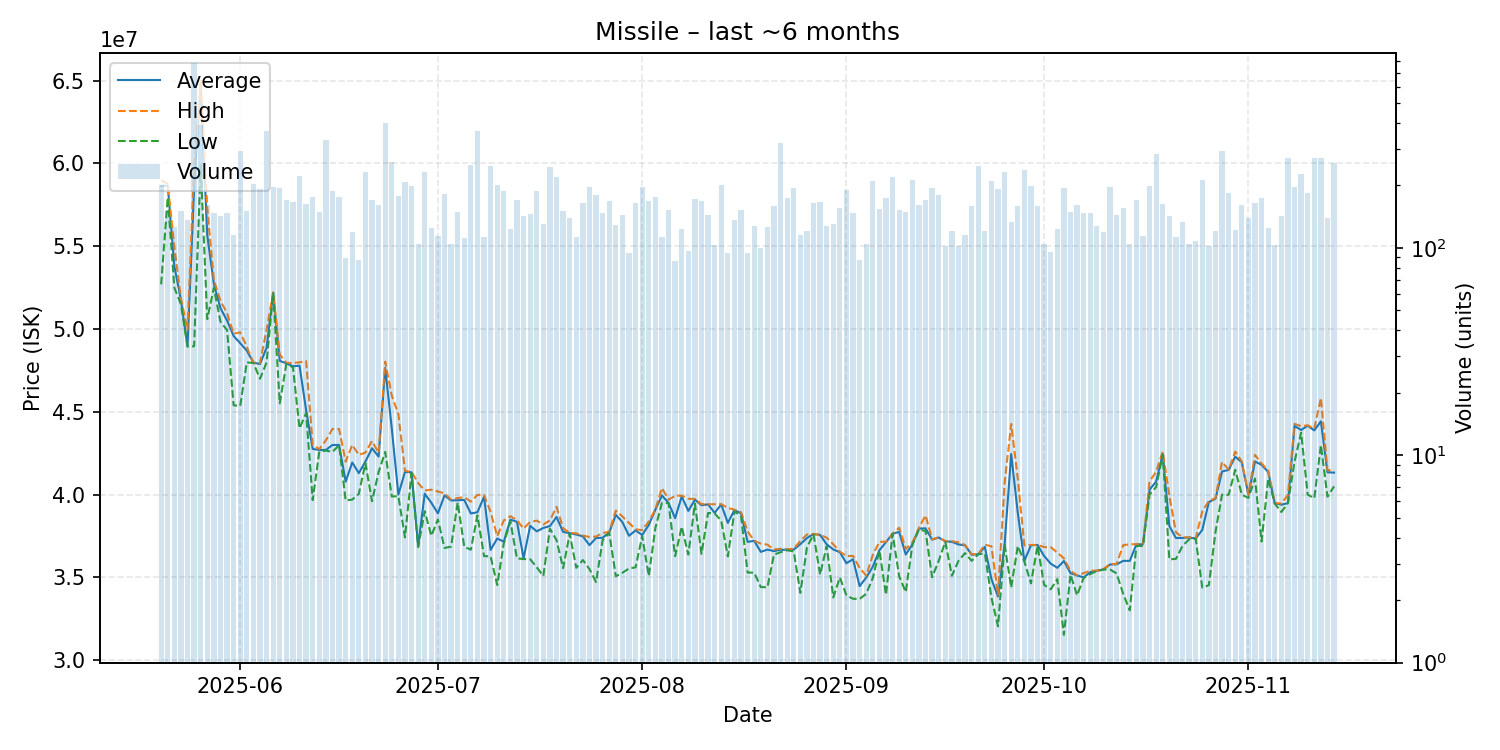

The data file committed next to this chart (first rows):
date, average, highest, lowest, order_count, volume
2025-05-20, 58640000, 58990000, 52700000, 132, 201
2025-05-21, 58670000, 58775000, 57950000, 113, 151
2025-05-22, 53795000, 54970000, 52500000, 89, 126
2025-05-23, 51770000, 51865000, 51500000, 96, 150
2025-05-24, 48970000, 49950000, 48940000, 82, 137
2025-05-25, 58490000, 59860000, 48960000, 185, 780
2025-05-26, 64790000, 65000000, 59900000, 116, 391
2025-05-27, 55660000, 57290000, 50600000, 94, 161
2025-05-28, 52730000, 52970000, 52490000, 107, 147
2025-05-29, 51260000, 51700000, 50445000, 102, 143
2025-05-30, 50520000, 50960000, 49940000, 123, 147
2025-05-31, 49580000, 49720000, 45395000, 95, 115
2025-06-01, 49145000, 49800000, 45360000, 182, 294
2025-06-02, 48700000, 48920000, 47990000, 96, 151
2025-06-03, 47970000, 47980000, 47950000, 112, 203
2025-06-04, 47890000, 47950000, 47000000, 111, 192
2025-06-05, 48870000, 49970000, 47980000, 166, 367
2025-06-06, 52200000, 52210000, 52165000, 114, 197
2025-06-07, 48080000, 48465000, 45510000, 131, 195
2025-06-08, 47930000, 47960000, 47890000, 114, 170
2025-06-09, 47750000, 47950000, 47690000, 116, 166
2025-06-10, 47790000, 47990000, 44005000, 96, 221
2025-06-11, 45100000, 48070000, 44930000, 73, 162
2025-06-12, 42760000, 43000000, 39670000, 83, 176
2025-06-13, 42700000, 42750000, 42600000, 99, 149
2025-06-14, 42700000, 43280000, 42660000, 146, 333
2025-06-15, 43000000, 43970000, 42580000, 107, 188
2025-06-16, 43000000, 43960000, 42990000, 145, 176
2025-06-17, 40783371, 41990000, 39650000, 69, 89
2025-06-18, 41940000, 43000000, 39700000, 78, 119
2025-06-19, 41297701, 42400000, 40050000, 63, 87
2025-06-20, 42000000, 42540000, 41900000, 134, 232
2025-06-21, 42800000, 43240000, 39600000, 118, 171
2025-06-22, 42300000, 42520000, 41360000, 102, 161
2025-06-23, 47650000, 48030000, 42580000, 159, 400
2025-06-24, 44000000, 45980000, 39890000, 147, 260
2025-06-25, 40000000, 44860000, 39900000, 108, 178
2025-06-26, 41370000, 41440000, 37420000, 110, 208
2025-06-27, 41350000, 41370000, 41300000, 106, 199
2025-06-28, 36900000, 40700000, 36830000, 61, 105
2025-06-29, 40055000, 40250000, 39000000, 142, 232
2025-06-30, 39510000, 40300000, 37510000, 78, 125
2025-07-01, 38870000, 40190000, 38500000, 89, 114
2025-07-02, 39955000, 40080000, 36780000, 121, 182
2025-07-03, 39650000, 39700000, 36860000, 81, 104
2025-07-04, 39660000, 39790000, 39530000, 88, 149
2025-07-05, 39680000, 39850000, 36850000, 82, 112
2025-07-06, 38860000, 39580000, 36675000, 131, 252
2025-07-07, 38940000, 39985000, 38745000, 141, 368
2025-07-08, 39870000, 39980000, 36290000, 90, 113
2025-07-09, 36660000, 38950000, 36270000, 94, 247
2025-07-10, 37350000, 37490000, 34540000, 92, 202
2025-07-11, 37160000, 38440000, 37060000, 99, 189
2025-07-12, 38490000, 38700000, 38375000, 91, 124
2025-07-13, 38360000, 38450000, 36150000, 96, 171
2025-07-14, 36150000, 37950000, 36110000, 77, 142
2025-07-15, 38120000, 38350000, 36100000, 83, 145
2025-07-16, 37780000, 38430000, 35610000, 98, 188
2025-07-17, 37990000, 38200000, 35090000, 87, 131
2025-07-18, 38100000, 38440000, 37940000, 125, 246
... 119 more rows
